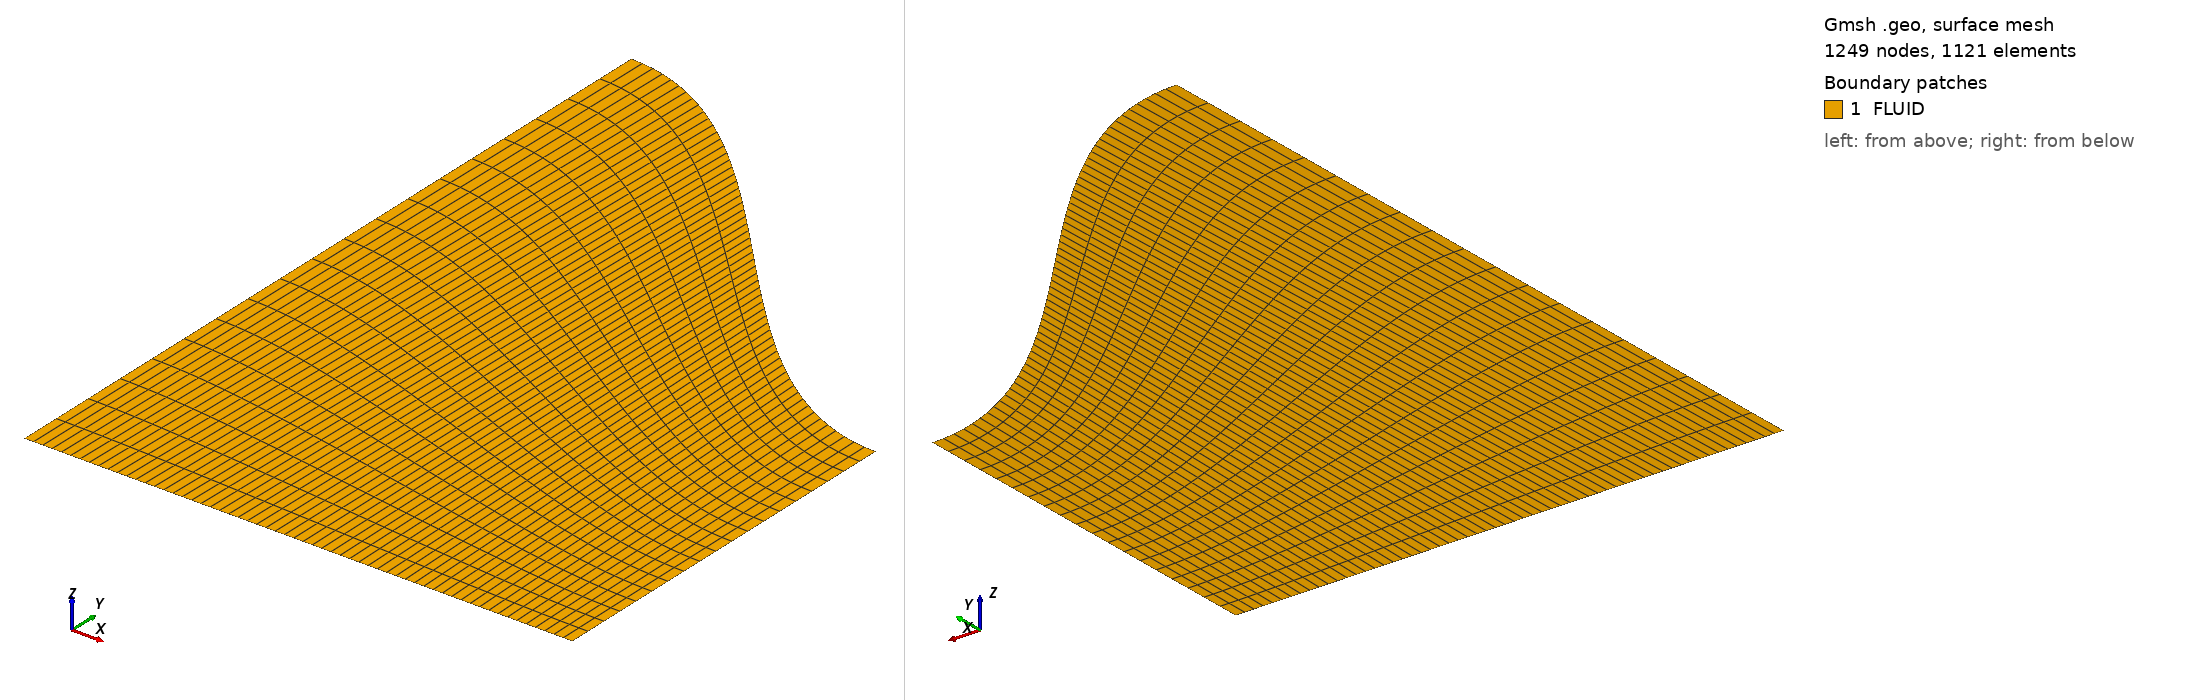

Gmsh geometry script, surface-meshed: 1249 nodes, 1121 surface elements. Boundary patches (legend numbers): 1 FLUID. Left view from above one corner, right view from below the opposite corner. Legend entries are the model's physical surfaces. The drawing asked Gmsh for element sizes between 1% and 20% of the model's largest extent; the script's own settings can give other sizes.

=== untitled.geo (drawn) ===
SetFactory("OpenCASCADE");

L = 0.25;
N = 50;

wallPts[] = {};

For i In {0:N}
  x = L * i / N;

  // scale x to original polynomial domain
  xs = 2*x;   

  y = 0.36 + 2.88*xs^3 - 2.16*xs^2;

  p = newp;
  Point(p) = {x, y, 0, 1.0};
  wallPts[] += {p};
EndFor

wall = news;
Spline(wall) = wallPts[];

p_in_bot = newp;
Point(p_in_bot) = {0, 0, 0, 1.0};

p_out_bot = newp;
Point(p_out_bot) = {L, 0, 0, 1.0};

inlet = newl;
Line(inlet) = {p_in_bot, wallPts[0]};

outlet = newl;
Line(outlet) = {wallPts[#wallPts[]-1], p_out_bot};

symmetry = newl;
Line(symmetry) = {p_out_bot, p_in_bot};

loop = newll;
Curve Loop(loop) = {inlet, wall, outlet, symmetry};

surface = news;
Plane Surface(surface) = {loop};

Physical Line("INLET")    = {inlet};
Physical Line("OUTLET")   = {outlet};
Physical Line("WALL")     = {wall};
Physical Line("SYMMETRY") = {symmetry};
Physical Surface("FLUID") = {surface};

Transfinite Curve {inlet, outlet} = 20;
Transfinite Curve {wall, symmetry} = 60;

Transfinite Surface {surface};
Recombine Surface {surface};
